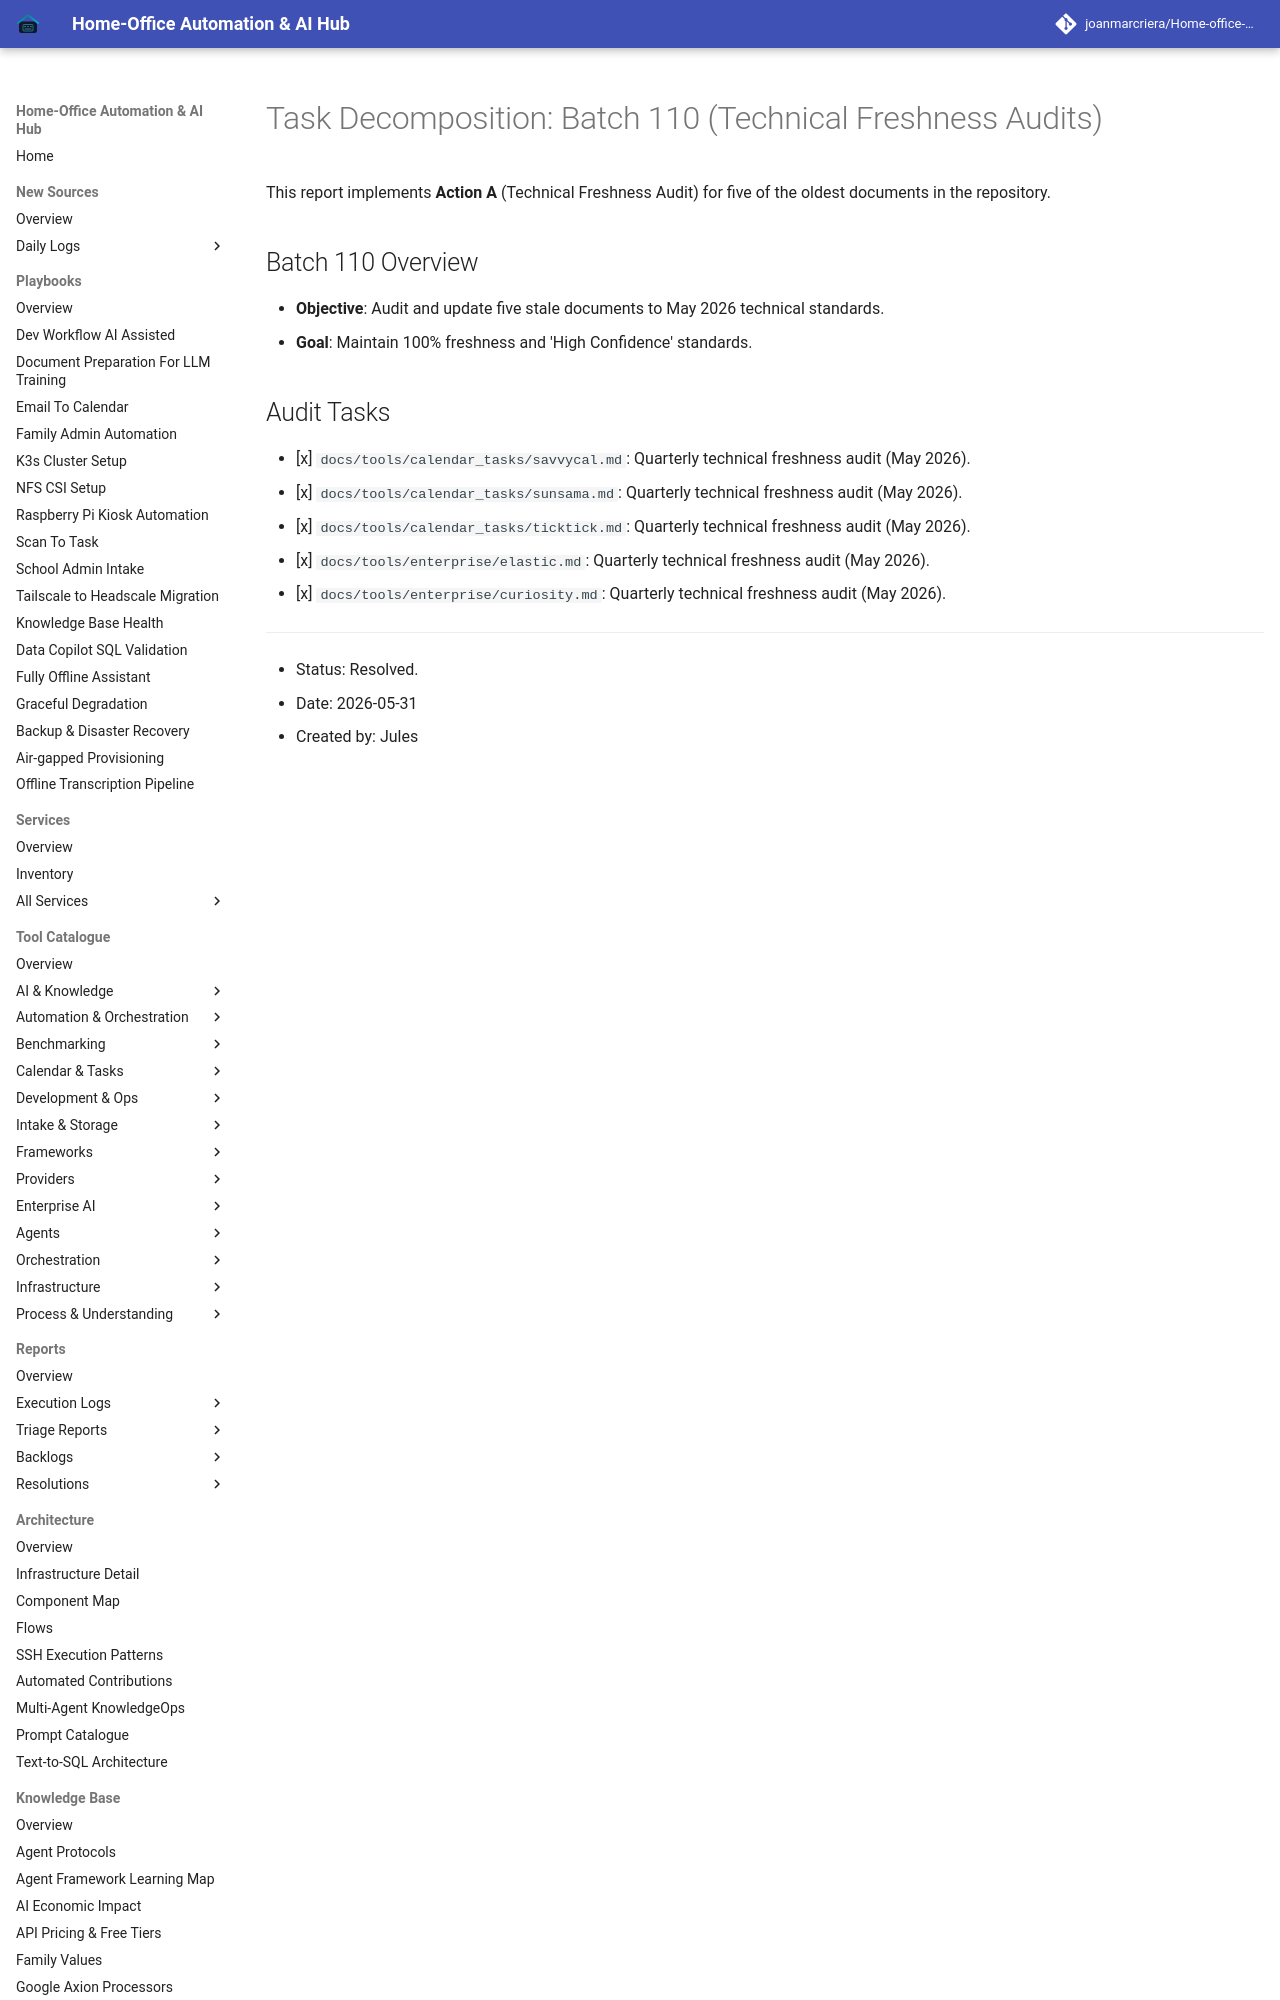

repository: joanmarcriera/Home-office-automations · page: reports/task-decomposition-batch-110/index.html · generator: mkdocs

# Task Decomposition: Batch 110 (Technical Freshness Audits)

This report implements **Action A** (Technical Freshness Audit) for five of the oldest documents in the repository.

## Batch 110 Overview
- **Objective**: Audit and update five stale documents to May 2026 technical standards.
- **Goal**: Maintain 100% freshness and 'High Confidence' standards.
